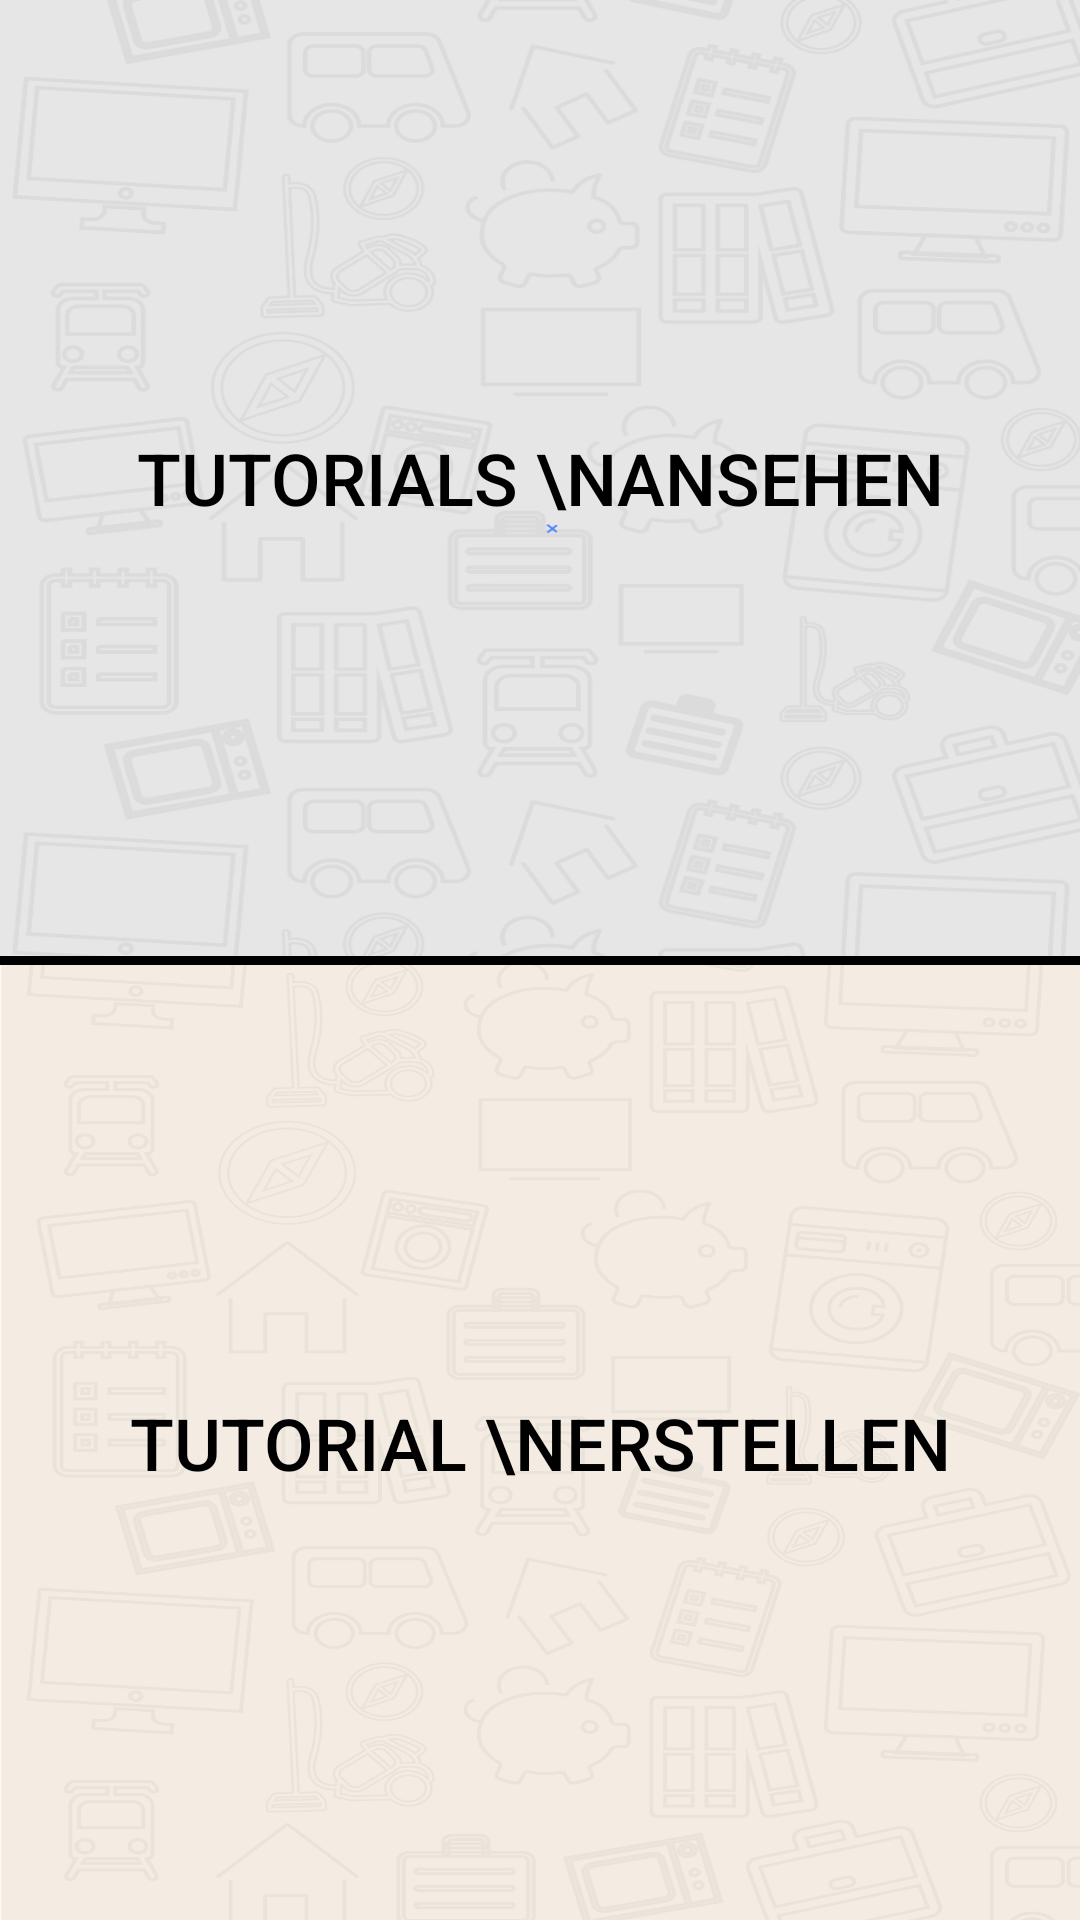

Here is an Android app screen rendered from its layout file. Give the layout XML and the strings, colors and styles it references.
<!-- AndroidManifest.xml: application theme AppTheme -->
<!-- res/layout/activity_main.xml -->
<?xml version="1.0" encoding="utf-8"?>
<androidx.constraintlayout.widget.ConstraintLayout xmlns:android="http://schemas.android.com/apk/res/android"
    xmlns:app="http://schemas.android.com/apk/res-auto"
    xmlns:tools="http://schemas.android.com/tools"
    android:layout_width="match_parent"
    android:layout_height="match_parent"
    tools:context=".activity.MainActivity">

    <Button
        android:id="@+id/view_tutorials_btn"
        style="@style/Widget.AppCompat.Button.Colored"
        android:layout_width="0dp"
        android:layout_height="0dp"
        android:background="@drawable/bg_g_btn"
        android:gravity="center"
        android:lineSpacingExtra="8sp"
        android:onClick="openCategory"
        android:tag="view_tutorials_btn"
        android:text="Tutorials \nansehen"
        android:textColor="#000000"
        android:textSize="24sp"
        app:layout_constraintBottom_toTopOf="@+id/line2"
        app:layout_constraintEnd_toEndOf="parent"
        app:layout_constraintStart_toStartOf="parent"
        app:layout_constraintTop_toTopOf="parent" />

    <TextView
        android:id="@+id/line2"
        style="?android:attr/listSeparatorTextViewStyle"
        android:layout_width="match_parent"
        android:layout_height="3dp"
        android:background="#000"
        android:gravity="center_vertical"

        app:layout_constraintBottom_toBottomOf="parent"
        app:layout_constraintTop_toTopOf="parent" />

    <Button
        android:id="@+id/create_new_tutorial_btn"
        style="@style/Widget.AppCompat.Button.Colored"
        android:layout_width="0dp"
        android:layout_height="0dp"
        android:background="@drawable/bg_y_btn"
        android:lineSpacingExtra="8sp"
        android:onClick="openCategory"
        android:tag="create_new_tutorial_btn"
        android:text="Tutorial \nerstellen"
        android:textColor="#000000"
        android:textSize="24sp"
        app:layout_constraintBottom_toBottomOf="parent"
        app:layout_constraintEnd_toEndOf="parent"
        app:layout_constraintHorizontal_bias="1.0"
        app:layout_constraintStart_toStartOf="parent"
        app:layout_constraintTop_toBottomOf="@+id/line2" />

</androidx.constraintlayout.widget.ConstraintLayout>
<!-- resources referenced by this layout -->
<resources>
  <!-- drawable bg_g_btn: png bitmap (drawable, 133600 bytes) -->
  <!-- drawable bg_y_btn: png bitmap (drawable, 308001 bytes) -->
  <style name="AppTheme" parent="Theme.AppCompat.Light.NoActionBar">
          
          <item name="colorPrimary">@color/colorPrimary</item>
          <item name="colorPrimaryDark">@color/colorAccent</item>
          <item name="colorAccent">@color/colorAccent</item>
          <item name="android:statusBarColor">@color/header2</item>
      </style>
  <color name="colorPrimary">#008577</color>
  <color name="colorAccent">#D81B60</color>
  <color name="header2">#AF2E21</color>
</resources>
